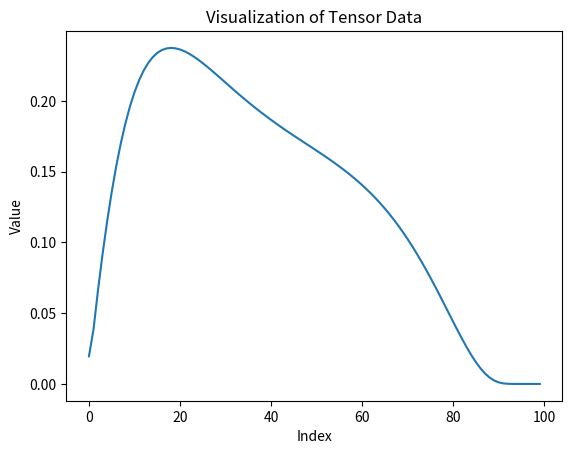

Recreate this plot in Python.
import matplotlib.pyplot as plt
import numpy as np

# Your tensor data
data = [-3.9356e+00, -3.2555e+00, -2.7097e+00, -2.3859e+00, -2.1624e+00,
        -1.9972e+00, -1.8705e+00, -1.7711e+00, -1.6922e+00, -1.6292e+00,
        -1.5790e+00, -1.5391e+00, -1.5078e+00, -1.4836e+00, -1.4655e+00,
        -1.4526e+00, -1.4440e+00, -1.4392e+00, -1.4376e+00, -1.4388e+00,
        -1.4423e+00, -1.4478e+00, -1.4550e+00, -1.4636e+00, -1.4734e+00,
        -1.4842e+00, -1.4957e+00, -1.5079e+00, -1.5205e+00, -1.5335e+00,
        -1.5468e+00, -1.5602e+00, -1.5737e+00, -1.5872e+00, -1.6006e+00,
        -1.6140e+00, -1.6272e+00, -1.6403e+00, -1.6533e+00, -1.6661e+00,
        -1.6788e+00, -1.6913e+00, -1.7037e+00, -1.7160e+00, -1.7283e+00,
        -1.7405e+00, -1.7527e+00, -1.7650e+00, -1.7774e+00, -1.7900e+00,
        -1.8028e+00, -1.8159e+00, -1.8294e+00, -1.8434e+00, -1.8579e+00,
        -1.8731e+00, -1.8890e+00, -1.9058e+00, -1.9236e+00, -1.9425e+00,
        -1.9626e+00, -1.9842e+00, -2.0074e+00, -2.0325e+00, -2.0596e+00,
        -2.0889e+00, -2.1208e+00, -2.1556e+00, -2.1936e+00, -2.2351e+00,
        -2.2808e+00, -2.3310e+00, -2.3864e+00, -2.4476e+00, -2.5155e+00,
        -2.5910e+00, -2.6753e+00, -2.7695e+00, -2.8754e+00, -2.9949e+00,
        -3.1304e+00, -3.2849e+00, -3.4622e+00, -3.6671e+00, -3.9060e+00,
        -4.1873e+00, -4.5224e+00, -4.9275e+00, -5.4255e+00, -6.0507e+00,
        -6.8563e+00, -7.9288e+00, -9.4178e+00, -1.1604e+01, -1.5065e+01,
        -2.1179e+01, -3.3972e+01, -7.0134e+01, -2.8365e+02, -1.4382e+10]



# Create x-axis values
x = np.arange(len(data))

# Apply the e-function to the data values
data = np.exp(data)

# Plot the data
plt.plot(x, data)
plt.xlabel('Index')
plt.ylabel('Value')
plt.title('Visualization of Tensor Data')
plt.show()
